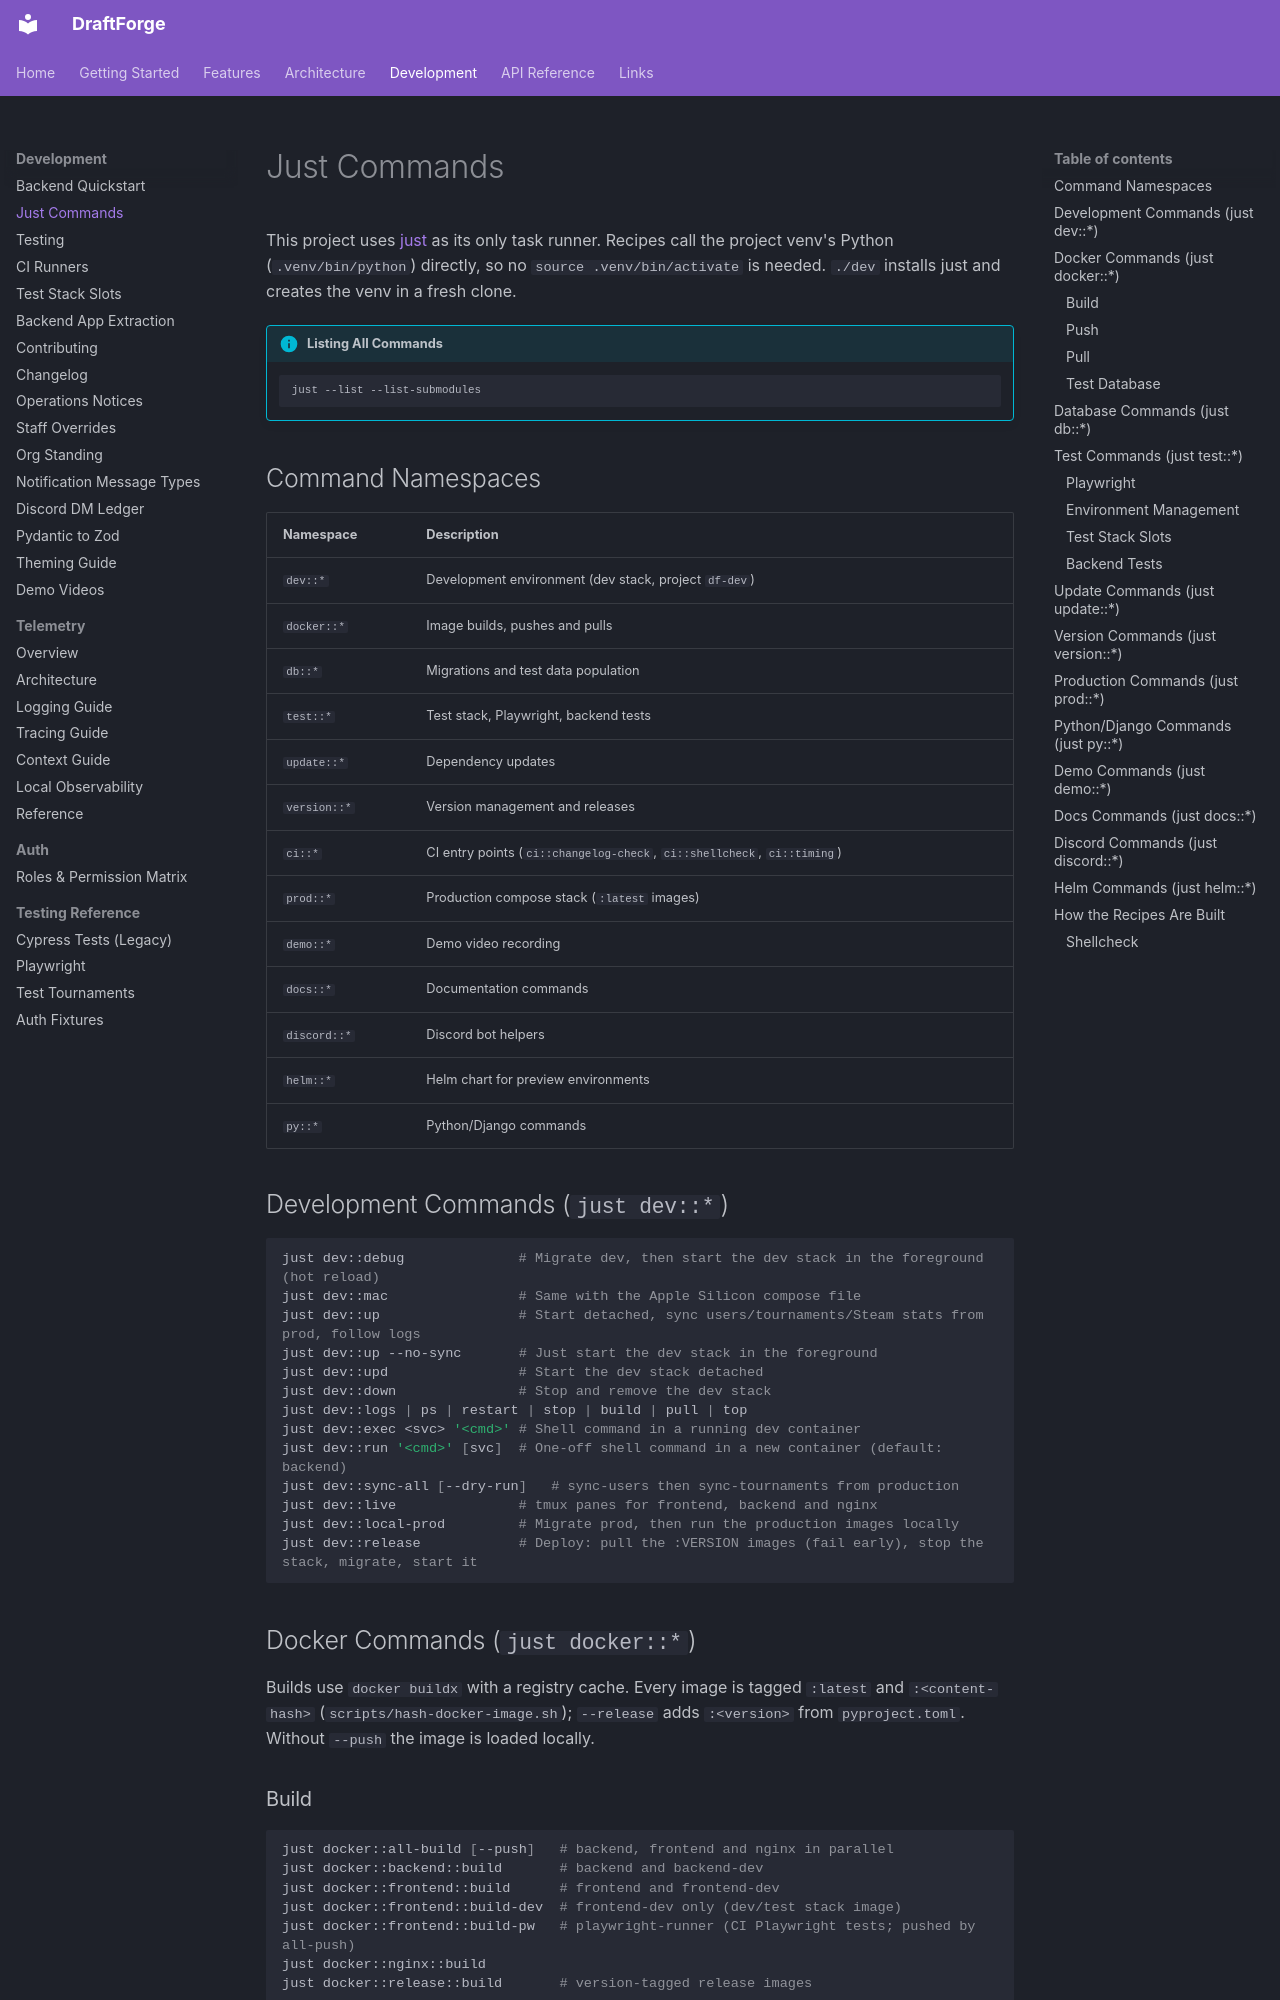

repository: kettleofketchup/DraftForge · page: development/just-commands/index.html · generator: mkdocs

# Just Commands

This project uses [just](https://github.com/casey/just) as its only task runner. Recipes call
the project venv's Python (`.venv/bin/python`) directly, so no `source .venv/bin/activate` is
needed. `./dev` installs just and creates the venv in a fresh clone.

!!! info "Listing All Commands"
    ```bash
    just --list --list-submodules
    ```

## Command Namespaces

| Namespace | Description |
|-----------|-------------|
| `dev::*` | Development environment (dev stack, project `df-dev`) |
| `docker::*` | Image builds, pushes and pulls |
| `db::*` | Migrations and test data population |
| `test::*` | Test stack, Playwright, backend tests |
| `update::*` | Dependency updates |
| `version::*` | Version management and releases |
| `ci::*` | CI entry points (`ci::changelog-check`, `ci::shellcheck`, `ci::timing`) |
| `prod::*` | Production compose stack (`:latest` images) |
| `demo::*` | Demo video recording |
| `docs::*` | Documentation commands |
| `discord::*` | Discord bot helpers |
| `helm::*` | Helm chart for preview environments |
| `py::*` | Python/Django commands |

## Development Commands (`just dev::*`)

```bash
just dev::debug              # Migrate dev, then start the dev stack in the foreground (hot reload)
just dev::mac                # Same with the Apple Silicon compose file
just dev::up                 # Start detached, sync users/tournaments/Steam stats from prod, follow logs
just dev::up --no-sync       # Just start the dev stack in the foreground
just dev::upd                # Start the dev stack detached
just dev::down               # Stop and remove the dev stack
just dev::logs | ps | restart | stop | build | pull | top
just dev::exec <svc> '<cmd>' # Shell command in a running dev container
just dev::run '<cmd>' [svc]  # One-off shell command in a new container (default: backend)
just dev::sync-all [--dry-run]   # sync-users then sync-tournaments from production
just dev::live               # tmux panes for frontend, backend and nginx
just dev::local-prod         # Migrate prod, then run the production images locally
just dev::release            # Deploy: pull the :VERSION images (fail early), stop the stack, migrate, start it
```

## Docker Commands (`just docker::*`)

Builds use `docker buildx` with a registry cache. Every image is tagged `:latest` and
`:<content-hash>` (`scripts/hash-docker-image.sh`); `--release` adds `:<version>` from
`pyproject.toml`. Without `--push` the image is loaded locally.

### Build
```bash
just docker::all-build [--push]   # backend, frontend and nginx in parallel
just docker::backend::build       # backend and backend-dev
just docker::frontend::build      # frontend and frontend-dev
just docker::frontend::build-dev  # frontend-dev only (dev/test stack image)
just docker::frontend::build-pw   # playwright-runner (CI Playwright tests; pushed by all-push)
just docker::nginx::build
just docker::release::build       # version-tagged release images
```

### Push
```bash
just docker::all-push
just docker::backend::push | frontend::push | nginx::push
just docker::release::push
```

### Pull
```bash
just docker::all-pull         # By content hash, else :latest; fails if any image is missing (DF_PW_CONTAINER=1 adds playwright-runner)
just docker::release::pull    # Production images only; a missing image only warns
```
